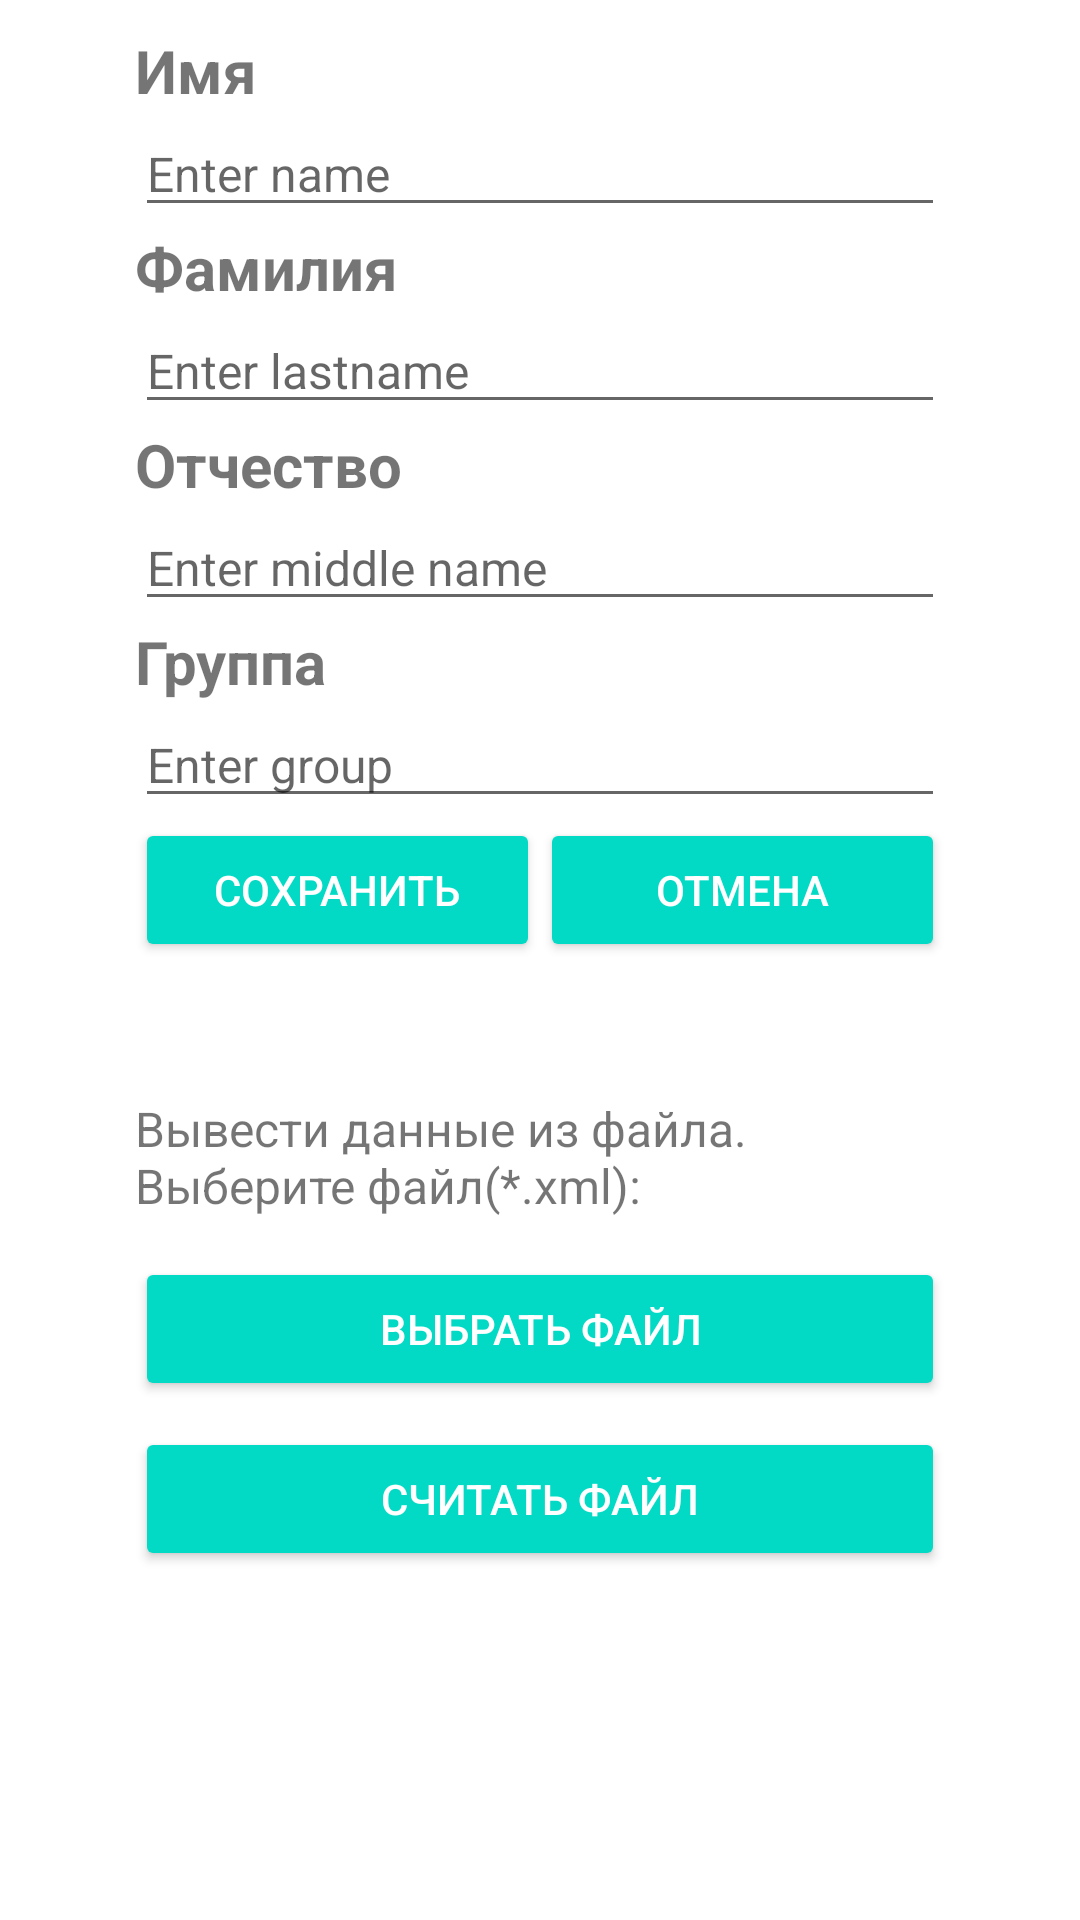

Here is an Android app screen rendered from its layout file. Give the layout XML and the strings, colors and styles it references.
<!-- AndroidManifest.xml: application theme Theme.TeachJournal -->
<!-- res/layout/addsubject.xml -->
<?xml version="1.0" encoding="utf-8"?>
<LinearLayout xmlns:android="http://schemas.android.com/apk/res/android"
    android:layout_width="match_parent"
    android:layout_height="wrap_content"
    android:orientation="vertical"
    android:padding="10dp">

    <TextView
        android:id="@+id/textView2"
        android:layout_width="393dp"
        android:layout_height="wrap_content"
        android:layout_marginLeft="35dp"
        android:layout_marginRight="35dp"
        android:text="Имя"
        android:textSize="20sp"
        android:textStyle="bold" />

    <EditText
        android:id="@+id/dialogname"
        android:layout_width="match_parent"
        android:layout_height="wrap_content"
        android:layout_marginLeft="35dp"
        android:layout_marginRight="35dp"
        android:hint="Enter name"
        android:inputType="textPersonName"
        android:textColorHighlight="#673AB7"
        android:textColorLink="#4E2695"
        android:textSize="16sp" />

    <TextView
        android:id="@+id/textView3"
        android:layout_width="match_parent"
        android:layout_height="wrap_content"
        android:layout_marginLeft="35dp"
        android:layout_marginRight="35dp"
        android:text="Фамилия"
        android:textSize="20sp"
        android:textStyle="bold" />

    <EditText
        android:id="@+id/dialoglastname"
        android:layout_width="match_parent"
        android:layout_height="wrap_content"
        android:layout_marginLeft="35dp"
        android:layout_marginRight="35dp"
        android:hint="Enter lastname"
        android:inputType="textEmailAddress"
        android:textColorHighlight="#673AB7"
        android:textColorLink="#4E2695"
        android:textSize="16sp" />

    <TextView
        android:id="@+id/textView4"
        android:layout_width="match_parent"
        android:layout_height="wrap_content"
        android:text="Отчество"
        android:layout_marginLeft="35dp"
        android:layout_marginRight="35dp"
        android:textSize="20sp"
        android:textStyle="bold"/>

    <EditText
        android:id="@+id/dialogmiddleName"
        android:layout_width="match_parent"
        android:layout_height="wrap_content"
        android:layout_marginLeft="35dp"
        android:layout_marginRight="35dp"
        android:hint="Enter middle name"
        android:inputType="textPersonName"
        android:textColorHighlight="#673AB7"
        android:textColorLink="#4E2695"
        android:textSize="16sp" />

    <TextView
        android:id="@+id/textView5"
        android:layout_width="match_parent"
        android:layout_height="wrap_content"
        android:text="Группа"
        android:layout_marginLeft="35dp"
        android:layout_marginRight="35dp"
        android:textSize="20sp"
        android:textStyle="bold"/>

    <EditText
        android:id="@+id/dialog"
        android:layout_width="match_parent"
        android:layout_height="wrap_content"
        android:layout_marginLeft="35dp"
        android:layout_marginRight="35dp"
        android:hint="Enter group"
        android:inputType="textPersonName"
        android:textColorHighlight="#673AB7"
        android:textColorLink="#4E2695"
        android:textSize="16sp" />

    <LinearLayout
        android:layout_width="match_parent"
        android:layout_height="wrap_content"
        android:gravity="center"
        android:orientation="horizontal">

        <Button
            android:id="@+id/dialogSave"
            style="@style/Base.Widget.AppCompat.Button.Colored"
            android:layout_width="wrap_content"
            android:layout_height="wrap_content"
            android:minWidth="135dp"
            android:text="Сохранить" />

        <Button
            android:id="@+id/dialogCancel"
            style="@style/Base.Widget.AppCompat.Button.Colored"
            android:layout_width="wrap_content"
            android:layout_height="wrap_content"
            android:minWidth="135dp"
            android:text="Отмена" />
    </LinearLayout>

    <LinearLayout
        android:layout_width="match_parent"
        android:layout_height="wrap_content"
        android:gravity="center"
        android:minHeight="90dp"
        android:orientation="horizontal">

        <TextView
            android:id="@+id/textView6"
            android:layout_width="match_parent"
            android:layout_height="wrap_content"
            android:layout_marginLeft="35dp"
            android:layout_marginTop="20dp"
            android:layout_marginRight="35dp"
            android:text="Вывести данные из файла. Выберите файл(*.xml):"
            android:textSize="16sp" />

    </LinearLayout>

    <LinearLayout
        android:layout_width="match_parent"
        android:layout_height="wrap_content"
        android:gravity="center"
        android:minHeight="65dp"
        android:orientation="horizontal">

        <Button
            android:id="@+id/dialogfrom"
            style="@style/Base.Widget.AppCompat.Button.Colored"
            android:layout_width="match_parent"
            android:layout_height="wrap_content"
            android:layout_marginLeft="35dp"
            android:layout_marginRight="35dp"
            android:text="Выбрать файл" />

    </LinearLayout>

    <LinearLayout
        android:layout_width="match_parent"
        android:layout_height="wrap_content"
        android:gravity="center"
        android:minHeight="40dp"
        android:orientation="horizontal">

        <Button
            android:id="@+id/dialogxml"
            style="@style/Base.Widget.AppCompat.Button.Colored"
            android:layout_width="match_parent"
            android:layout_height="wrap_content"
            android:layout_marginLeft="35dp"
            android:layout_marginRight="35dp"
            android:text="Считать файл" />

    </LinearLayout>

</LinearLayout>
<!-- resources referenced by this layout -->
<resources>
  <style name="Theme.TeachJournal" parent="Theme.MaterialComponents.DayNight.DarkActionBar">
          
          <item name="colorPrimary">@color/purple_500</item>
          <item name="colorPrimaryVariant">@color/purple_700</item>
          <item name="colorOnPrimary">@color/white</item>
          
          <item name="colorSecondary">@color/teal_200</item>
          <item name="colorSecondaryVariant">@color/teal_700</item>
          <item name="colorOnSecondary">@color/black</item>
          
          <item name="android:statusBarColor" tools:targetApi="l">?attr/colorPrimaryVariant</item>
          
      </style>
  <color name="purple_500">#FF6200EE</color>
  <color name="purple_700">#FF3700B3</color>
  <color name="white">#FFFFFFFF</color>
  <color name="teal_200">#FF03DAC5</color>
  <color name="teal_700">#FF018786</color>
  <color name="black">#FF000000</color>
</resources>
